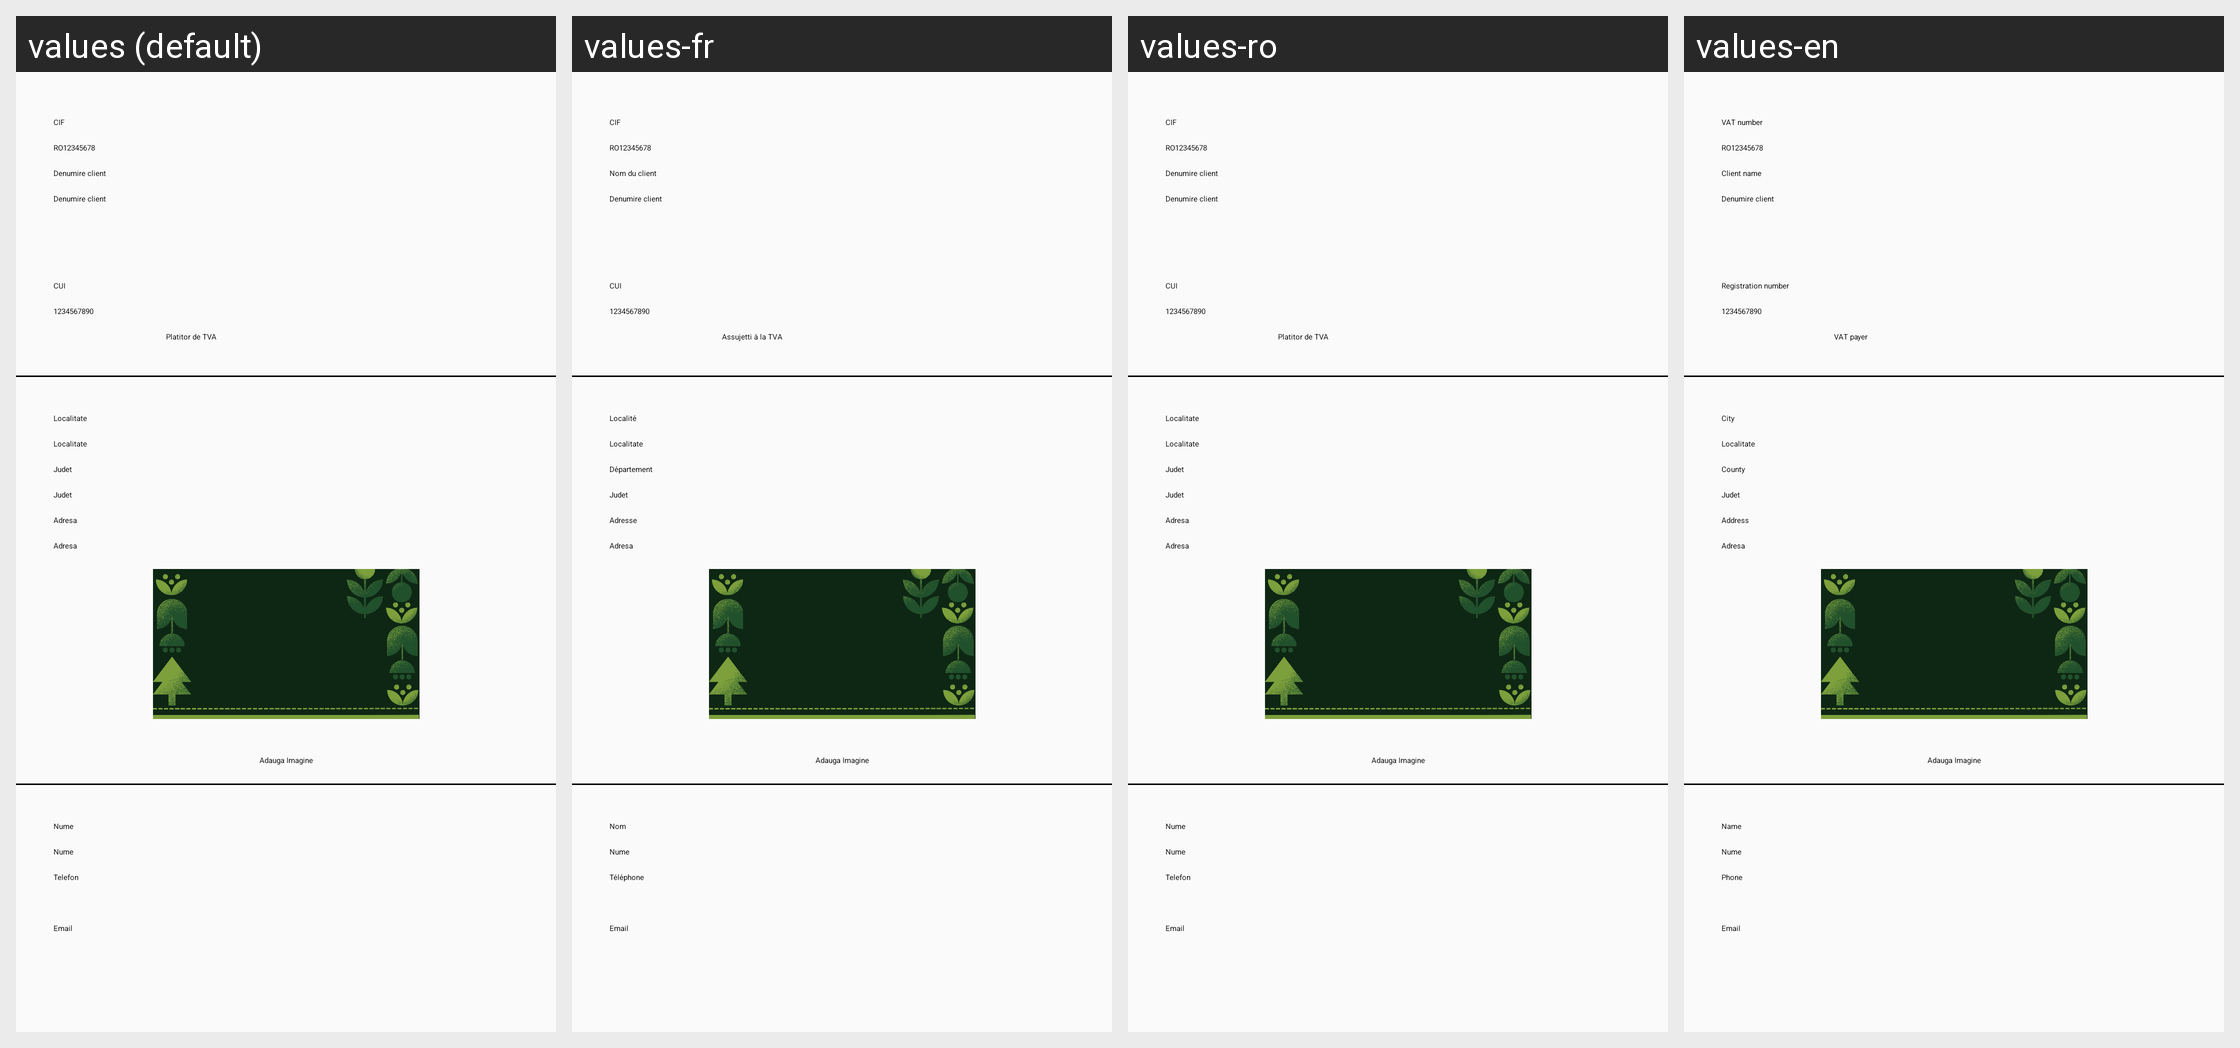

Strings drawn on this Android screen and how each of the app's shown locales translates them:
Android screen res/layout/fragment_adauga_client.xml rendered under 4 locales, left to right: values (default), values-fr, values-ro, values-en. Device: Nexus 5 (rendered at 1080×1920; each locale shown at half size, 540×960, under a caption strip naming it); theme Theme.Licenta2.MyTheme.
Other locales in the repository, not shown: values-en-rGB.
Strings drawn on this screen, with the default value and each locale's value (text and hints the layout hard-codes, and strings that could not be matched under every locale, appear in the picture but are not listed):

cif
  values: CIF
  values-fr: CIF
  values-ro: CIF
  values-en: VAT number

denumire_client
  values: Denumire client
  values-fr: Nom du client
  values-ro: Denumire client
  values-en: Client name

cui
  values: CUI
  values-fr: CUI
  values-ro: CUI
  values-en: Registration number

localitate
  values: Localitate
  values-fr: Localité
  values-ro: Localitate
  values-en: City

judet
  values: Judet
  values-fr: Département
  values-ro: Judet
  values-en: County

adresa
  values: Adresa
  values-fr: Adresse
  values-ro: Adresa
  values-en: Address

telefon
  values: Telefon
  values-fr: Téléphone
  values-ro: Telefon
  values-en: Phone

nume
  values: Nume
  values-fr: Nom
  values-ro: Nume
  values-en: Name

email
  values: Email
  values-fr: Email
  values-ro: Email
  values-en: Email

platitor_de_tva
  values: Platitor de TVA
  values-fr: Assujetti à la TVA
  values-ro: Platitor de TVA
  values-en: VAT payer
